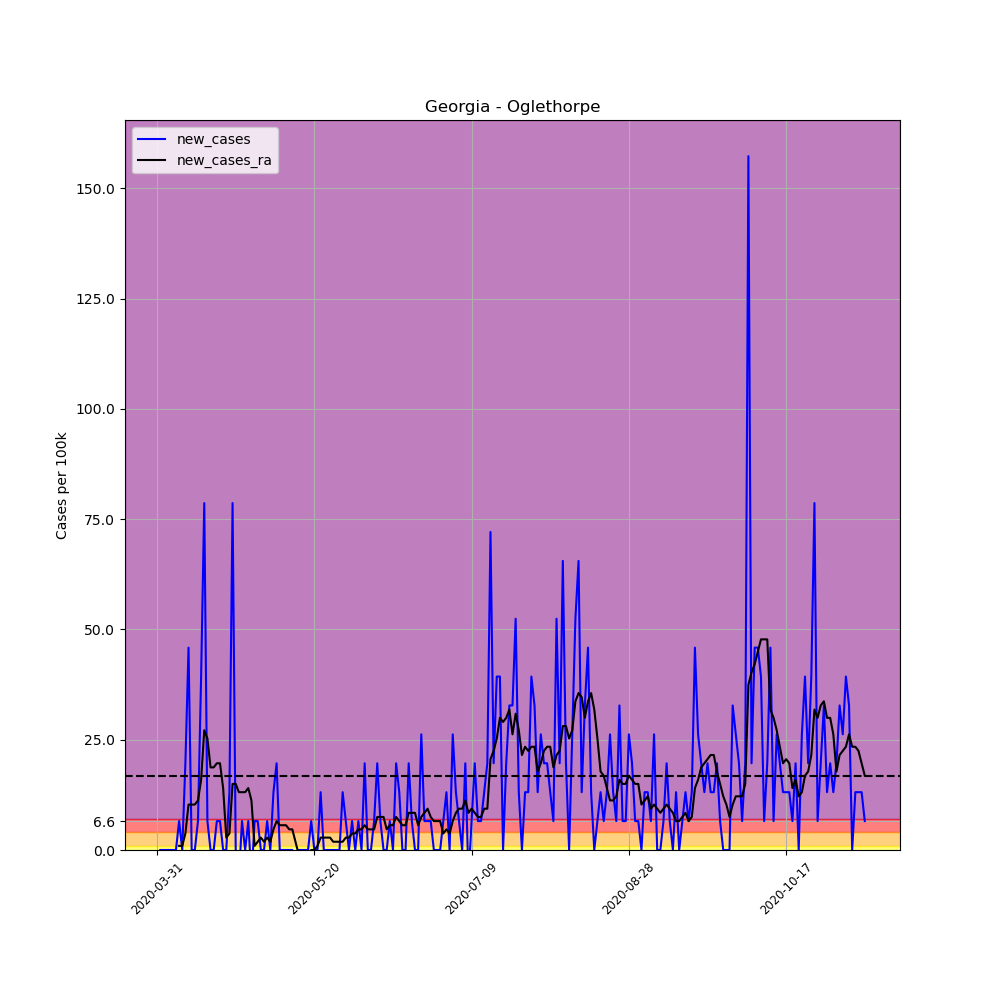

Values plotted in this chart, from the file beside it:
, date, county, state, fips, cases, deaths, COUNTY, STNAME, CTYNAME, POPESTIMATE2019, per_100k, per_100k_ra, new_cases, new_cases_ra
485126, 2020-03-31, Oglethorpe, Georgia, 13221, 1, 0, 221, Georgia, Oglethorpe, 15259, 6.554, , , 
485127, 2020-04-01, Oglethorpe, Georgia, 13221, 1, 0, 221, Georgia, Oglethorpe, 15259, 6.554, , 0.0, 
485128, 2020-04-02, Oglethorpe, Georgia, 13221, 1, 1, 221, Georgia, Oglethorpe, 15259, 6.554, , 0.0, 
485129, 2020-04-03, Oglethorpe, Georgia, 13221, 1, 1, 221, Georgia, Oglethorpe, 15259, 6.554, , 0.0, 
485130, 2020-04-04, Oglethorpe, Georgia, 13221, 1, 1, 221, Georgia, Oglethorpe, 15259, 6.554, , 0.0, 
485131, 2020-04-05, Oglethorpe, Georgia, 13221, 1, 1, 221, Georgia, Oglethorpe, 15259, 6.554, , 0.0, 
485132, 2020-04-06, Oglethorpe, Georgia, 13221, 1, 1, 221, Georgia, Oglethorpe, 15259, 6.554, 6.554, 0.0, 
485133, 2020-04-07, Oglethorpe, Georgia, 13221, 2, 1, 221, Georgia, Oglethorpe, 15259, 13.11, 7.49, 6.554, 0.9362
485134, 2020-04-08, Oglethorpe, Georgia, 13221, 2, 1, 221, Georgia, Oglethorpe, 15259, 13.11, 8.426, 0.0, 0.9362
485135, 2020-04-09, Oglethorpe, Georgia, 13221, 5, 1, 221, Georgia, Oglethorpe, 15259, 32.77, 12.17, 19.66, 3.745
485136, 2020-04-10, Oglethorpe, Georgia, 13221, 12, 1, 221, Georgia, Oglethorpe, 15259, 78.64, 22.47, 45.87, 10.3
485137, 2020-04-11, Oglethorpe, Georgia, 13221, 12, 1, 221, Georgia, Oglethorpe, 15259, 78.64, 32.77, 0.0, 10.3
485138, 2020-04-12, Oglethorpe, Georgia, 13221, 12, 1, 221, Georgia, Oglethorpe, 15259, 78.64, 43.07, 0.0, 10.3
485139, 2020-04-13, Oglethorpe, Georgia, 13221, 13, 1, 221, Georgia, Oglethorpe, 15259, 85.2, 54.3, 6.554, 11.23
485140, 2020-04-14, Oglethorpe, Georgia, 13221, 19, 1, 221, Georgia, Oglethorpe, 15259, 124.5, 70.22, 39.32, 15.92
485141, 2020-04-15, Oglethorpe, Georgia, 13221, 31, 1, 221, Georgia, Oglethorpe, 15259, 203.2, 97.37, 78.64, 27.15
485142, 2020-04-16, Oglethorpe, Georgia, 13221, 32, 1, 221, Georgia, Oglethorpe, 15259, 209.7, 122.6, 6.554, 25.28
485143, 2020-04-17, Oglethorpe, Georgia, 13221, 32, 2, 221, Georgia, Oglethorpe, 15259, 209.7, 141.4, 0.0, 18.72
485144, 2020-04-18, Oglethorpe, Georgia, 13221, 32, 2, 221, Georgia, Oglethorpe, 15259, 209.7, 160.1, 0.0, 18.72
485145, 2020-04-19, Oglethorpe, Georgia, 13221, 33, 2, 221, Georgia, Oglethorpe, 15259, 216.3, 179.8, 6.554, 19.66
485146, 2020-04-20, Oglethorpe, Georgia, 13221, 34, 2, 221, Georgia, Oglethorpe, 15259, 222.8, 199.4, 6.554, 19.66
485147, 2020-04-21, Oglethorpe, Georgia, 13221, 34, 3, 221, Georgia, Oglethorpe, 15259, 222.8, 213.5, 0.0, 14.04
485148, 2020-04-22, Oglethorpe, Georgia, 13221, 34, 3, 221, Georgia, Oglethorpe, 15259, 222.8, 216.3, 0.0, 2.809
485149, 2020-04-23, Oglethorpe, Georgia, 13221, 36, 3, 221, Georgia, Oglethorpe, 15259, 235.9, 220, 13.11, 3.745
485150, 2020-04-24, Oglethorpe, Georgia, 13221, 48, 3, 221, Georgia, Oglethorpe, 15259, 314.6, 235, 78.64, 14.98
485151, 2020-04-25, Oglethorpe, Georgia, 13221, 48, 3, 221, Georgia, Oglethorpe, 15259, 314.6, 250, 0.0, 14.98
485152, 2020-04-26, Oglethorpe, Georgia, 13221, 47, 3, 221, Georgia, Oglethorpe, 15259, 308, 263.1, -6.554, 13.11
485153, 2020-04-27, Oglethorpe, Georgia, 13221, 48, 3, 221, Georgia, Oglethorpe, 15259, 314.6, 276.2, 6.554, 13.11
485154, 2020-04-28, Oglethorpe, Georgia, 13221, 48, 3, 221, Georgia, Oglethorpe, 15259, 314.6, 289.3, 0.0, 13.11
485155, 2020-04-29, Oglethorpe, Georgia, 13221, 49, 3, 221, Georgia, Oglethorpe, 15259, 321.1, 303.3, 6.554, 14.04
485156, 2020-04-30, Oglethorpe, Georgia, 13221, 48, 3, 221, Georgia, Oglethorpe, 15259, 314.6, 314.6, -6.554, 11.23
485157, 2020-05-01, Oglethorpe, Georgia, 13221, 49, 3, 221, Georgia, Oglethorpe, 15259, 321.1, 315.5, 6.554, 0.9362
485158, 2020-05-02, Oglethorpe, Georgia, 13221, 50, 3, 221, Georgia, Oglethorpe, 15259, 327.7, 317.4, 6.554, 1.872
485159, 2020-05-03, Oglethorpe, Georgia, 13221, 50, 3, 221, Georgia, Oglethorpe, 15259, 327.7, 320.2, 0.0, 2.809
485160, 2020-05-04, Oglethorpe, Georgia, 13221, 50, 3, 221, Georgia, Oglethorpe, 15259, 327.7, 322.1, 0.0, 1.872
485161, 2020-05-05, Oglethorpe, Georgia, 13221, 51, 3, 221, Georgia, Oglethorpe, 15259, 334.2, 324.9, 6.554, 2.809
485162, 2020-05-06, Oglethorpe, Georgia, 13221, 51, 3, 221, Georgia, Oglethorpe, 15259, 334.2, 326.7, 0.0, 1.872
485163, 2020-05-07, Oglethorpe, Georgia, 13221, 53, 3, 221, Georgia, Oglethorpe, 15259, 347.3, 331.4, 13.11, 4.681
485164, 2020-05-08, Oglethorpe, Georgia, 13221, 56, 4, 221, Georgia, Oglethorpe, 15259, 367, 338, 19.66, 6.554
485165, 2020-05-09, Oglethorpe, Georgia, 13221, 56, 4, 221, Georgia, Oglethorpe, 15259, 367, 343.6, 0.0, 5.617
485166, 2020-05-10, Oglethorpe, Georgia, 13221, 56, 4, 221, Georgia, Oglethorpe, 15259, 367, 349.2, 0.0, 5.617
485167, 2020-05-11, Oglethorpe, Georgia, 13221, 56, 4, 221, Georgia, Oglethorpe, 15259, 367, 354.8, 0.0, 5.617
485168, 2020-05-12, Oglethorpe, Georgia, 13221, 56, 4, 221, Georgia, Oglethorpe, 15259, 367, 359.5, 0.0, 4.681
485169, 2020-05-13, Oglethorpe, Georgia, 13221, 56, 4, 221, Georgia, Oglethorpe, 15259, 367, 364.2, 0.0, 4.681
485170, 2020-05-14, Oglethorpe, Georgia, 13221, 55, 4, 221, Georgia, Oglethorpe, 15259, 360.4, 366.1, -6.554, 1.872
485171, 2020-05-15, Oglethorpe, Georgia, 13221, 55, 4, 221, Georgia, Oglethorpe, 15259, 360.4, 365.1, 0.0, -0.9362
485172, 2020-05-16, Oglethorpe, Georgia, 13221, 55, 4, 221, Georgia, Oglethorpe, 15259, 360.4, 364.2, 0.0, -0.9362
485173, 2020-05-17, Oglethorpe, Georgia, 13221, 55, 4, 221, Georgia, Oglethorpe, 15259, 360.4, 363.3, 0.0, -0.9362
485174, 2020-05-18, Oglethorpe, Georgia, 13221, 55, 4, 221, Georgia, Oglethorpe, 15259, 360.4, 362.3, 0.0, -0.9362
485175, 2020-05-19, Oglethorpe, Georgia, 13221, 56, 4, 221, Georgia, Oglethorpe, 15259, 367, 362.3, 6.554, -2.0301221021717147e-15
485176, 2020-05-20, Oglethorpe, Georgia, 13221, 56, 4, 221, Georgia, Oglethorpe, 15259, 367, 362.3, 0.0, -2.0301221021717147e-15
485177, 2020-05-21, Oglethorpe, Georgia, 13221, 56, 5, 221, Georgia, Oglethorpe, 15259, 367, 363.3, 0.0, 0.9362
485178, 2020-05-22, Oglethorpe, Georgia, 13221, 58, 5, 221, Georgia, Oglethorpe, 15259, 380.1, 366.1, 13.11, 2.809
485179, 2020-05-23, Oglethorpe, Georgia, 13221, 58, 5, 221, Georgia, Oglethorpe, 15259, 380.1, 368.9, 0.0, 2.809
485180, 2020-05-24, Oglethorpe, Georgia, 13221, 58, 5, 221, Georgia, Oglethorpe, 15259, 380.1, 371.7, 0.0, 2.809
485181, 2020-05-25, Oglethorpe, Georgia, 13221, 58, 5, 221, Georgia, Oglethorpe, 15259, 380.1, 374.5, 0.0, 2.809
485182, 2020-05-26, Oglethorpe, Georgia, 13221, 58, 5, 221, Georgia, Oglethorpe, 15259, 380.1, 376.4, 0.0, 1.872
485183, 2020-05-27, Oglethorpe, Georgia, 13221, 58, 6, 221, Georgia, Oglethorpe, 15259, 380.1, 378.2, 0.0, 1.872
485184, 2020-05-28, Oglethorpe, Georgia, 13221, 58, 6, 221, Georgia, Oglethorpe, 15259, 380.1, 380.1, 0.0, 1.872
485185, 2020-05-29, Oglethorpe, Georgia, 13221, 60, 6, 221, Georgia, Oglethorpe, 15259, 393.2, 382, 13.11, 1.872
... 166 more rows
